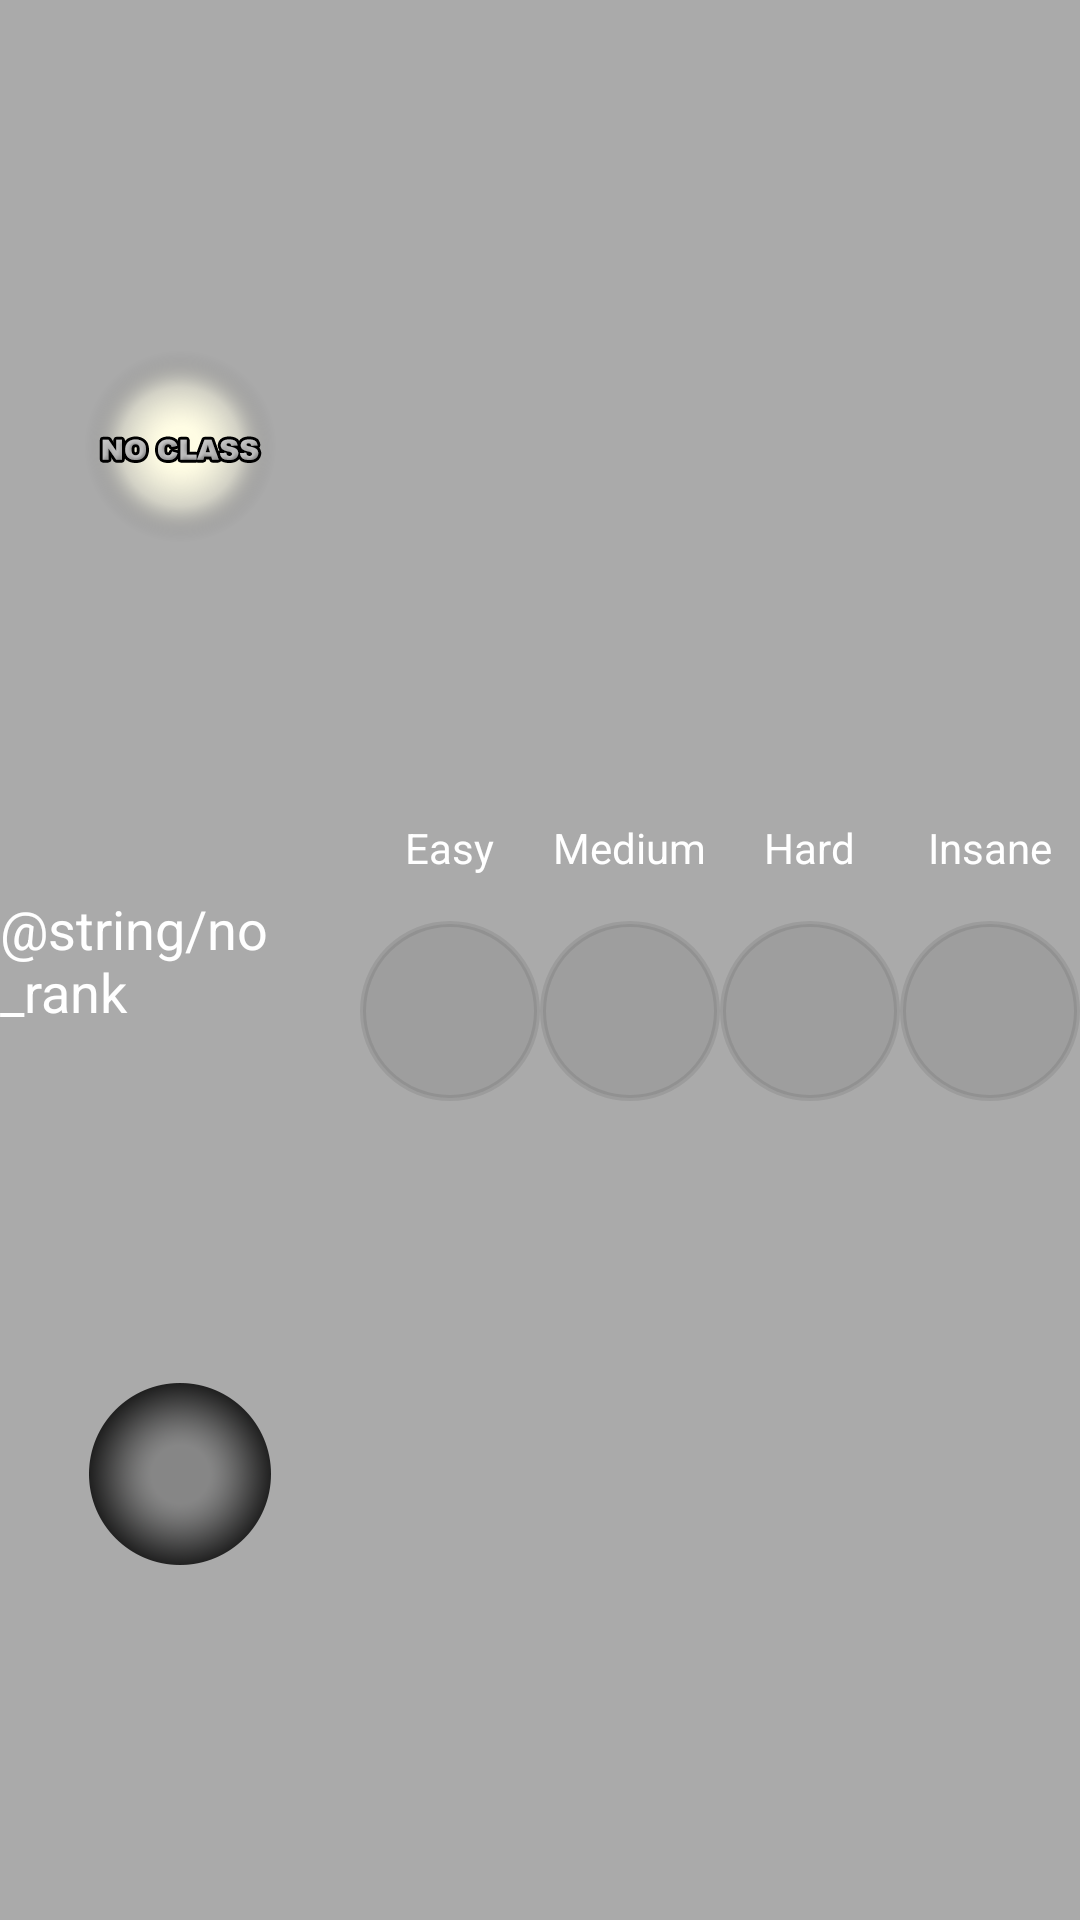

The Android layout XML behind this screen, and the referenced resources:
<!-- AndroidManifest.xml: application theme AppTheme -->
<!-- res/layout/fragment_header.xml -->
<LinearLayout xmlns:android="http://schemas.android.com/apk/res/android"
              xmlns:tools="http://schemas.android.com/tools"
              android:layout_width="match_parent"
              android:id="@+id/outerLinearLayout"
              android:background="@android:color/darker_gray"
              android:layout_height="match_parent"
              tools:context="com.mobinautsoftware.epicwowquiz.HeaderFragment">

    <LinearLayout
        android:layout_width="0dp"
        android:layout_height="match_parent"
        android:orientation="vertical"
        android:layout_weight="1">

        <RelativeLayout
            android:layout_width="match_parent"
            android:layout_height="0dp"
            android:layout_weight="1">

            <ImageView
                android:layout_width="wrap_content"
                android:layout_height="wrap_content"
                android:src="@drawable/no_faction"
                android:layout_centerVertical="true"
                android:layout_centerHorizontal="true"
                android:id="@+id/portraitImageView"/>
        </RelativeLayout>

        <TextView
            android:layout_width="wrap_content"
            android:layout_height="wrap_content"
            android:textAppearance="?android:attr/textAppearanceMedium"
            android:text="@string/no_rank"
            android:textColor="@android:color/white"
            android:id="@+id/textUnderIconTextView"
            android:layout_alignParentBottom="true"
            android:layout_gravity="center"/>


        <RelativeLayout
            android:layout_width="match_parent"
            android:layout_height="0dp"
            android:layout_weight="1">


            <ImageView
                android:layout_width="wrap_content"
                android:layout_height="wrap_content"
                android:id="@+id/iconImageView"
                android:src="@drawable/no_rank"
                android:layout_centerVertical="true"
                android:layout_centerHorizontal="true"/>


        </RelativeLayout>

    </LinearLayout>

    <LinearLayout
        android:layout_width="0dp"
        android:layout_height="match_parent"
        android:orientation="horizontal"
        android:layout_weight="2">


        <LinearLayout
            android:layout_width="0dp"
            android:layout_height="match_parent"
            android:layout_weight="1"
            android:orientation="horizontal">

            <LinearLayout
                android:layout_width="match_parent"
                android:layout_height="wrap_content"
                android:layout_gravity="center"
                android:orientation="vertical">

                <TextView
                    android:layout_width="wrap_content"
                    android:layout_height="wrap_content"
                    android:layout_gravity="center"
                    android:textAppearance="?android:attr/textAppearanceSmall"
                    android:text="@string/easy"
                    android:textColor="@android:color/white"
                    android:id="@+id/tier1TextView"
                    android:gravity="center"/>

                <ImageView
                    android:layout_width="60dp"
                    android:layout_height="60dp"
                    android:layout_gravity="center"
                    android:layout_marginTop="15dp"
                    android:id="@+id/easyMedalImageView"
                    android:src="@drawable/medal_no_medal"/>
            </LinearLayout>

        </LinearLayout>

        <LinearLayout
            android:layout_width="0dp"
            android:layout_height="match_parent"
            android:layout_weight="1"
            android:orientation="horizontal">

            <LinearLayout
                android:layout_width="match_parent"
                android:layout_height="wrap_content"
                android:layout_gravity="center"
                android:orientation="vertical">

                <TextView
                    android:layout_width="wrap_content"
                    android:layout_height="wrap_content"
                    android:layout_gravity="center"
                    android:textAppearance="?android:attr/textAppearanceSmall"
                    android:text="@string/medium"
                    android:textColor="@android:color/white"
                    android:id="@+id/tier2TextView"
                    android:gravity="center"/>

                <ImageView
                    android:layout_width="60dp"
                    android:layout_height="60dp"
                    android:layout_gravity="center"
                    android:layout_marginTop="15dp"
                    android:id="@+id/mediumMedalImageView"
                    android:src="@drawable/medal_no_medal"/>
            </LinearLayout>
        </LinearLayout>

        <LinearLayout
            android:layout_width="0dp"
            android:layout_height="match_parent"
            android:layout_weight="1"
            android:orientation="horizontal">

            <LinearLayout
                android:layout_width="match_parent"
                android:layout_height="wrap_content"
                android:layout_gravity="center"
                android:orientation="vertical">

                <TextView
                    android:layout_width="wrap_content"
                    android:layout_height="wrap_content"
                    android:layout_gravity="center"
                    android:textAppearance="?android:attr/textAppearanceSmall"
                    android:text="@string/hard"
                    android:textColor="@android:color/white"
                    android:id="@+id/tier3TextView"
                    android:autoText="false"
                    android:gravity="center"/>

                <ImageView
                    android:layout_width="60dp"
                    android:layout_height="60dp"
                    android:layout_gravity="center"
                    android:layout_marginTop="15dp"
                    android:id="@+id/hardMedalImageView"
                    android:src="@drawable/medal_no_medal"/>
            </LinearLayout>
        </LinearLayout>

        <LinearLayout
            android:layout_width="0dp"
            android:layout_height="match_parent"
            android:layout_weight="1"
            android:orientation="horizontal"
            android:id="@+id/insaneLL">

            <LinearLayout
                android:layout_width="match_parent"
                android:layout_height="wrap_content"
                android:layout_gravity="center"
                android:orientation="vertical">

                <TextView
                    android:layout_width="wrap_content"
                    android:layout_height="wrap_content"
                    android:layout_gravity="center"
                    android:textColor="@android:color/white"
                    android:textAppearance="?android:attr/textAppearanceSmall"
                    android:text="@string/insane"
                    android:id="@+id/tier4TextView"
                    android:gravity="center"/>

                <ImageView
                    android:layout_width="60dp"
                    android:layout_height="60dp"
                    android:layout_gravity="center"
                    android:layout_marginTop="15dp"
                    android:id="@+id/insaneMedalImageView"
                    android:src="@drawable/medal_no_medal"/>
            </LinearLayout>
        </LinearLayout>


    </LinearLayout>

</LinearLayout>
<!-- resources referenced by this layout -->
<resources>
  <!-- drawable medal_no_medal (drawable) -->
  <?xml version="1.0" encoding="utf-8"?>
  <shape xmlns:android="http://schemas.android.com/apk/res/android" 
      android:shape="oval">
      <corners android:radius="45dp"/>
      <stroke android:width="2dp"
              android:color="#15000000"/>
      <solid android:color="@color/no_medal"/>
  </shape>
  <!-- drawable no_faction: png bitmap (drawable-xxhdpi, 35718 bytes) -->
  <!-- drawable no_rank: png bitmap (drawable, 5792 bytes) -->
  <string name="easy">Easy</string>
  <string name="hard">Hard</string>
  <string name="insane">Insane</string>
  <string name="medium">Medium</string>
  <style name="AppTheme" parent="Theme.AppCompat.Light.DarkActionBar">
          
      </style>
  <color name="no_medal">#151d1d1d</color>
</resources>
